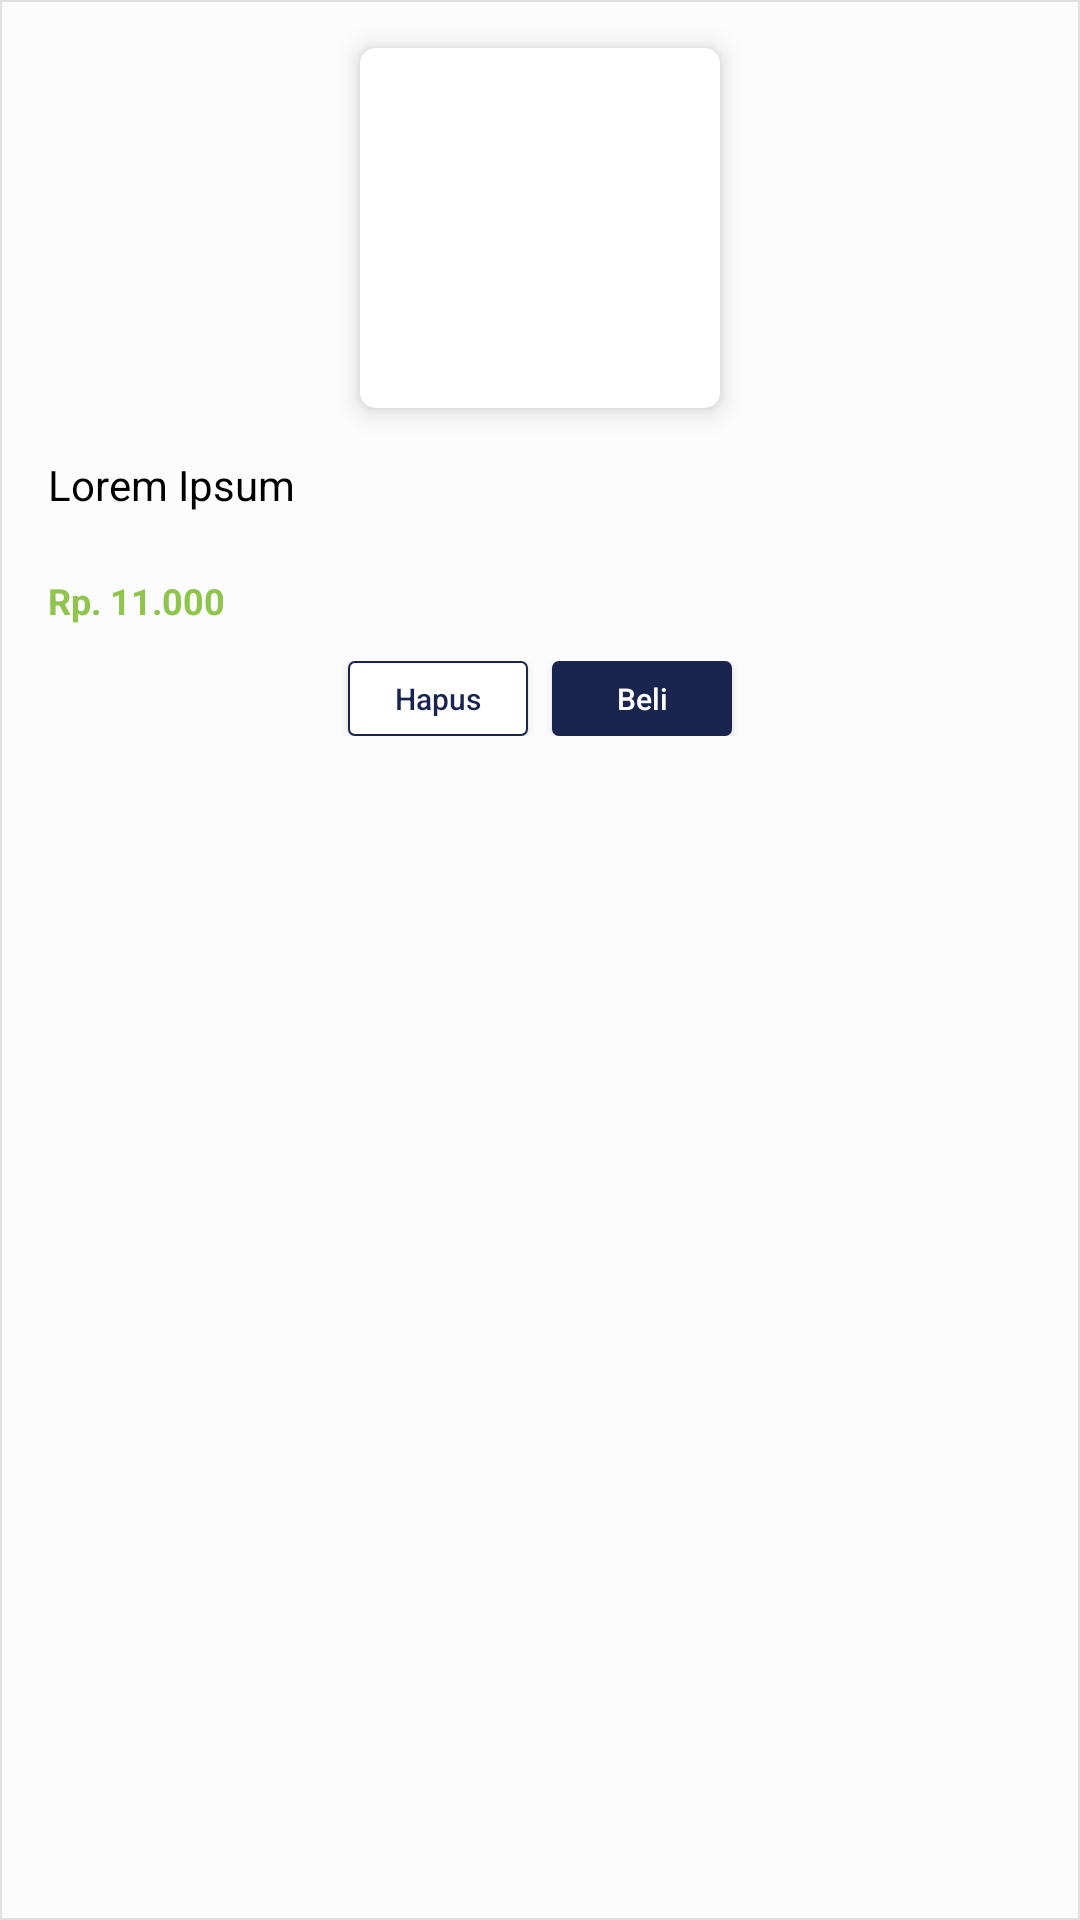

This screen was rendered from an Android layout file. Write that file and the resources it references.
<!-- AndroidManifest.xml: application theme AppTheme -->
<!-- res/layout/rv_item_wishlist.xml -->
<?xml version="1.0" encoding="utf-8"?>
<LinearLayout xmlns:android="http://schemas.android.com/apk/res/android"
    xmlns:app="http://schemas.android.com/apk/res-auto"
    android:orientation="vertical"
    android:layout_height="wrap_content"
    android:layout_width="match_parent"
    android:clipToPadding="false"
    android:background="@drawable/shape_border">

    <android.support.v7.widget.CardView
        android:layout_width="120dp"
        android:layout_height="120dp"
        android:layout_margin="@dimen/activity_vertical_margin"
        android:layout_gravity="center_horizontal"
        app:cardCornerRadius="5dp"
        app:cardElevation="5dp" >

        <ImageView
            android:id="@+id/ivProductImage"
            android:layout_width="match_parent"
            android:layout_height="match_parent" />

    </android.support.v7.widget.CardView>

    <TextView
        android:id="@+id/tvProductName"
        android:layout_width="match_parent"
        android:layout_height="40dp"
        android:layout_marginLeft="@dimen/activity_horizontal_margin"
        android:layout_marginRight="@dimen/activity_horizontal_margin"
        android:lines="2"
        android:scrollHorizontally="true"
        android:ellipsize="end"
        android:text="Lorem Ipsum"
        android:textSize="14sp"
        android:textColor="@color/black"/>

    <TextView
        android:id="@+id/tvProductPrice"
        android:layout_width="wrap_content"
        android:layout_height="wrap_content"
        android:layout_marginLeft="@dimen/activity_horizontal_margin"
        android:text="Rp. 11.000"
        android:textSize="12sp"
        android:textColor="@color/light_green"
        android:textStyle="bold"/>
    
    <LinearLayout
        android:layout_width="match_parent"
        android:layout_height="wrap_content"
        android:layout_marginTop="@dimen/activity_vertical_small_margin"
        android:layout_marginBottom="@dimen/activity_vertical_small_margin"
        android:orientation="horizontal"
        android:padding="@dimen/activity_horizontal_small_padding"
        android:gravity="center">
        
        <Button
            android:id="@+id/btnDelete"
            android:layout_width="60dp"
            android:layout_height="25dp"
            android:layout_marginRight="@dimen/activity_horizontal_small_margin"
            android:text="@string/delete"
            android:textAllCaps="false"
            android:textColor="@color/colorPrimary"
            android:textSize="10sp"
            android:background="@drawable/shape_button_white_blue"/>

        <Button
            android:id="@+id/btnBuy"
            android:layout_width="60dp"
            android:layout_height="25dp"
            android:text="@string/buy"
            android:textAllCaps="false"
            android:textColor="@color/white"
            android:textSize="10sp"
            android:background="@drawable/shape_button_blue"/>
        
    </LinearLayout>

</LinearLayout>
<!-- resources referenced by this layout -->
<resources>
  <color name="black">#000000</color>
  <color name="colorPrimary">#19254F</color>
  <color name="light_green">#8FC44D</color>
  <color name="white">#FFFFFF</color>
  <dimen name="activity_horizontal_margin">16dp</dimen>
  <dimen name="activity_horizontal_small_margin">8dp</dimen>
  <dimen name="activity_horizontal_small_padding">4dp</dimen>
  <dimen name="activity_vertical_margin">16dp</dimen>
  <dimen name="activity_vertical_small_margin">8dp</dimen>
  <!-- drawable shape_border (drawable) -->
  <?xml version="1.0" encoding="utf-8"?>
  <shape xmlns:android="http://schemas.android.com/apk/res/android" android:shape="rectangle" >
      <solid android:color="@color/light_gray" />
      <stroke android:width="0.5dp" android:color="@color/gray"/>
  </shape>
  <!-- drawable shape_button_blue (drawable) -->
  <?xml version="1.0" encoding="utf-8"?>
  <shape xmlns:android="http://schemas.android.com/apk/res/android"
      android:shape="rectangle" android:padding="10dp">
      <solid android:color="@color/colorPrimary"/>
      <corners
          android:bottomRightRadius="2dp"
          android:bottomLeftRadius="2dp"
          android:topLeftRadius="2dp"
          android:topRightRadius="2dp"/>
      <stroke android:width="0.5dp" android:color="@color/colorPrimary" />
  </shape>
  <!-- drawable shape_button_white_blue (drawable) -->
  <?xml version="1.0" encoding="utf-8"?>
  <shape xmlns:android="http://schemas.android.com/apk/res/android"
      android:shape="rectangle" android:padding="10dp">
      <solid android:color="@color/white"/>
      <corners
          android:bottomRightRadius="2dp"
          android:bottomLeftRadius="2dp"
          android:topLeftRadius="2dp"
          android:topRightRadius="2dp"/>
      <stroke android:width="0.5dp" android:color="@color/colorPrimary" />
  </shape>
  <string name="buy">Beli</string>
  <string name="delete">Hapus</string>
  <style name="AppTheme" parent="Theme.AppCompat.Light.NoActionBar">
          
          <item name="colorPrimary">@color/colorPrimary</item>
          <item name="colorPrimaryDark">@color/colorPrimaryDark</item>
          <item name="colorAccent">@color/colorAccent</item>
      </style>
  <color name="light_gray">#FCFCFC</color>
  <color name="gray">#E0E0E0</color>
  <color name="colorPrimaryDark">#19254F</color>
  <color name="colorAccent">#D81B60</color>
</resources>
